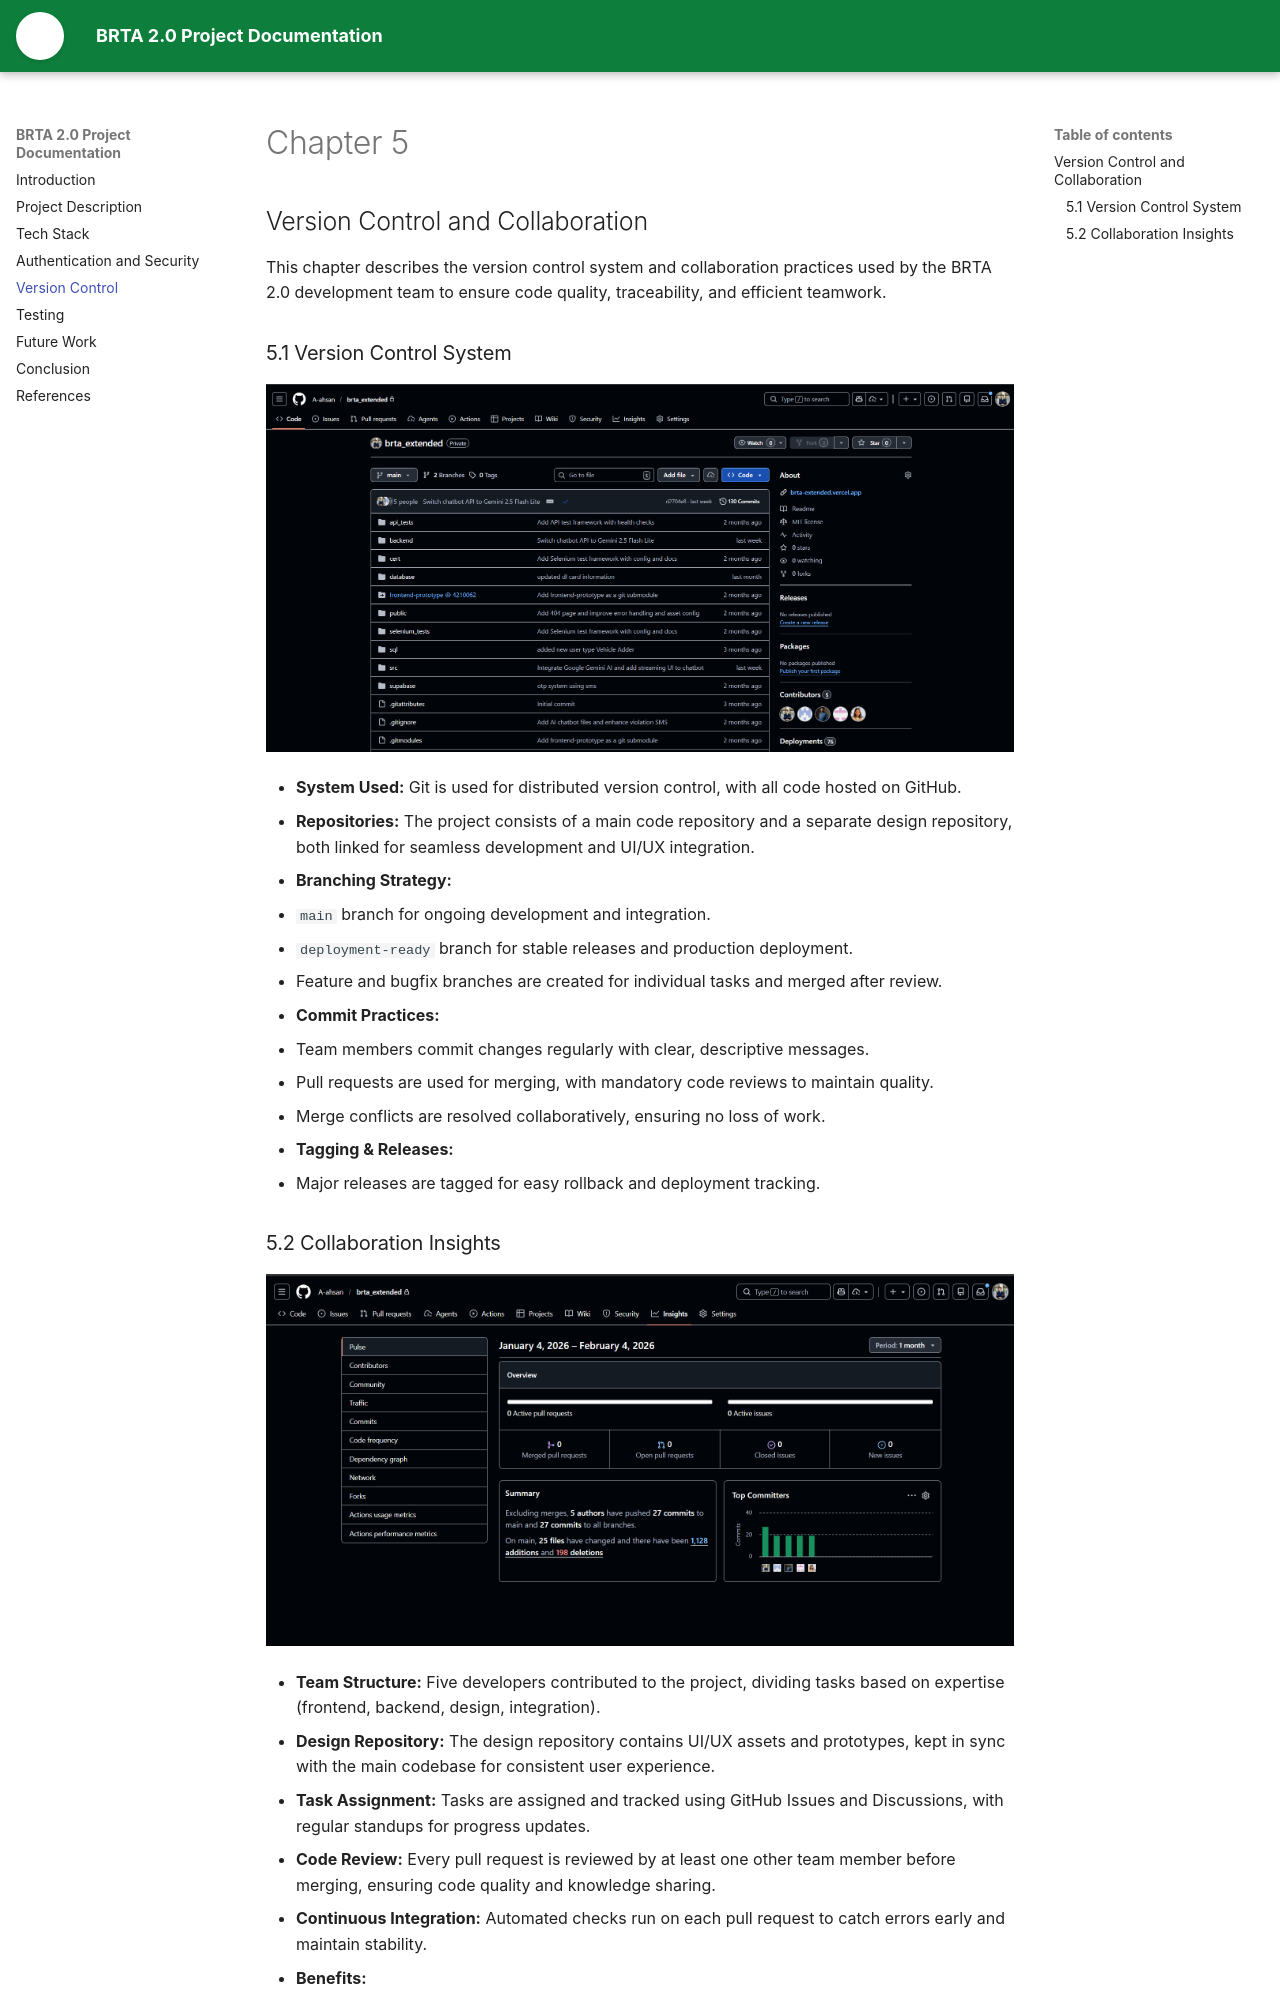

repository: A-ahsan/brta_extended · page: Chapter5_Version_Control/index.html · generator: mkdocs

# Chapter 5
## Version Control and Collaboration

This chapter describes the version control system and collaboration practices used by the BRTA 2.0 development team to ensure code quality, traceability, and efficient teamwork.

### 5.1 Version Control System

![Version Control System](assets/ver1.png)

- **System Used:** Git is used for distributed version control, with all code hosted on GitHub.
- **Repositories:** The project consists of a main code repository and a separate design repository, both linked for seamless development and UI/UX integration.
- **Branching Strategy:**
  - `main` branch for ongoing development and integration.
  - `deployment-ready` branch for stable releases and production deployment.
  - Feature and bugfix branches are created for individual tasks and merged after review.
- **Commit Practices:**
  - Team members commit changes regularly with clear, descriptive messages.
  - Pull requests are used for merging, with mandatory code reviews to maintain quality.
  - Merge conflicts are resolved collaboratively, ensuring no loss of work.
- **Tagging & Releases:**
  - Major releases are tagged for easy rollback and deployment tracking.
